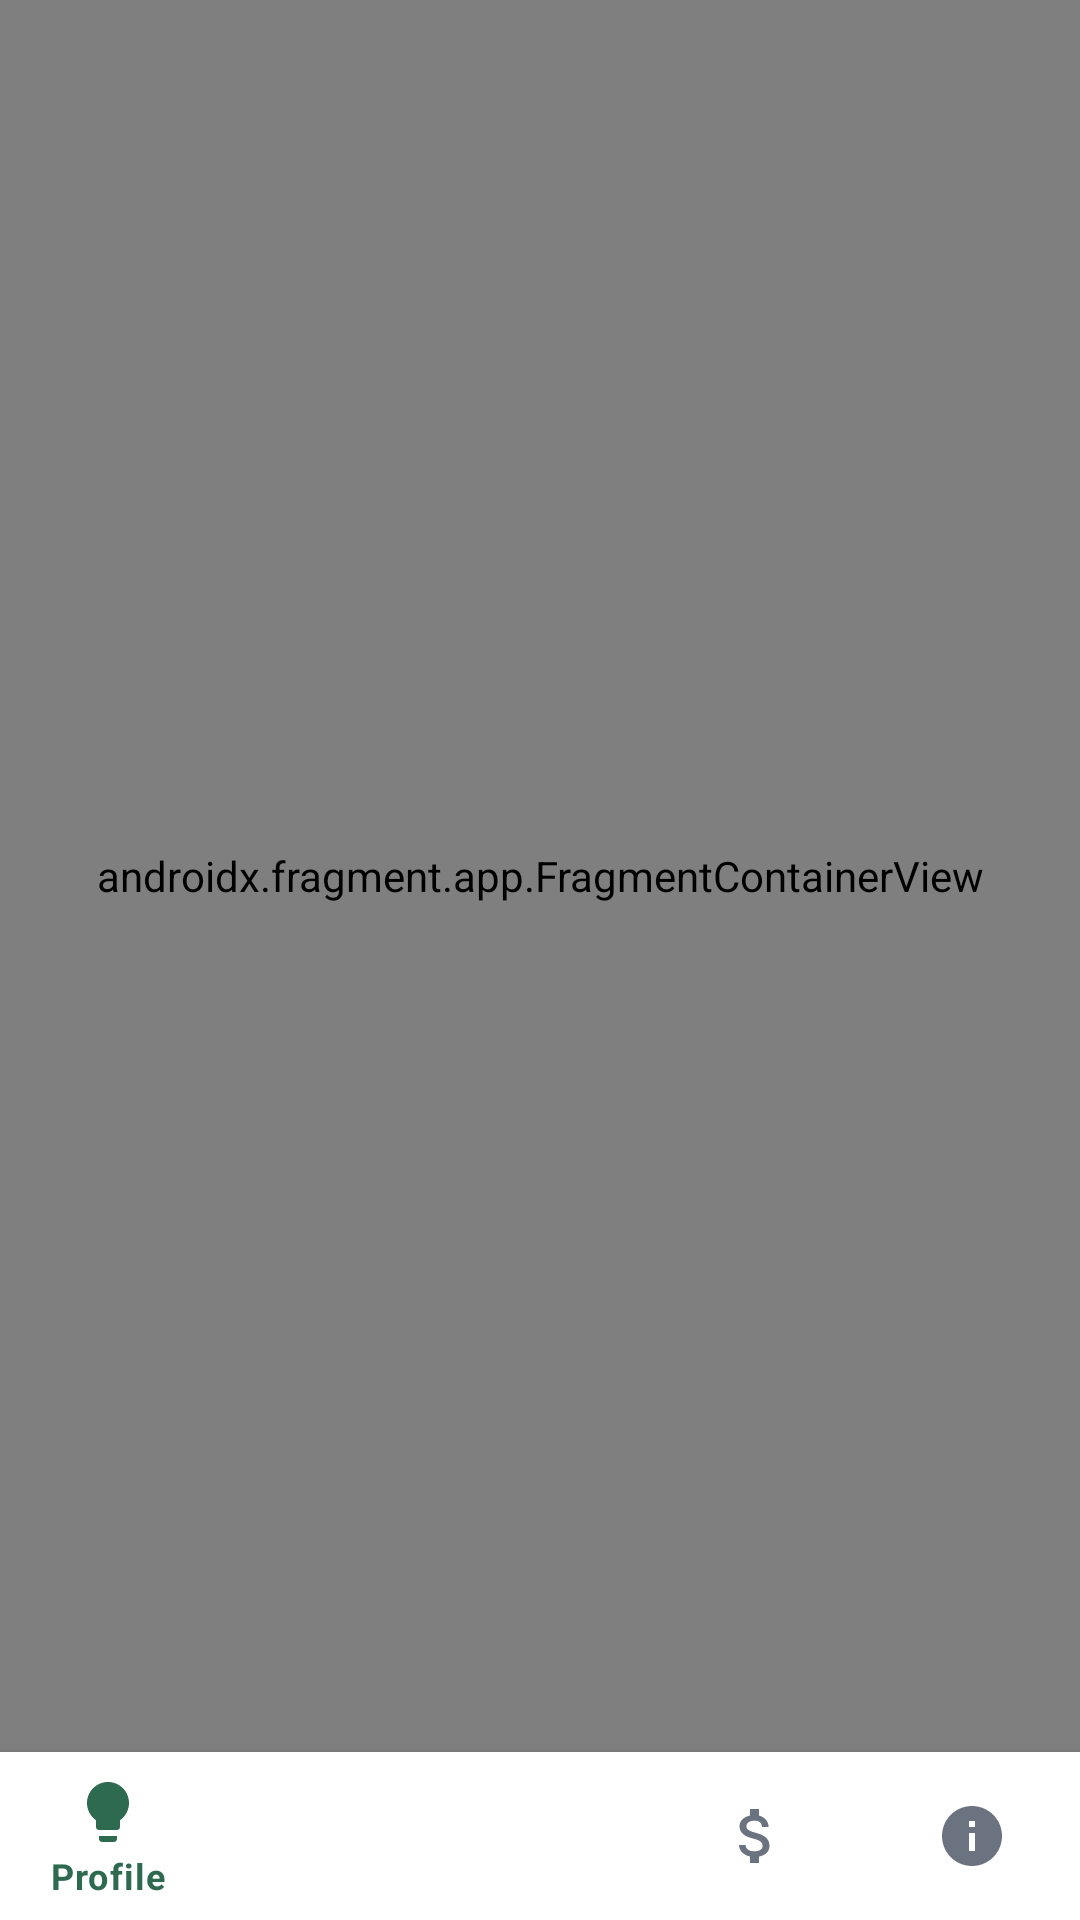

Layout XML and referenced resources for this Android screen:
<!-- AndroidManifest.xml: application theme Theme.PashuAahar -->
<!-- res/layout/activity_main.xml -->
<?xml version="1.0" encoding="utf-8"?>
<androidx.constraintlayout.widget.ConstraintLayout
    xmlns:android="http://schemas.android.com/apk/res/android"
    xmlns:app="http://schemas.android.com/apk/res-auto"
    android:layout_width="match_parent"
    android:layout_height="match_parent"
    android:background="@color/bg_green">

    <androidx.fragment.app.FragmentContainerView
        android:id="@+id/nav_host_fragment"
        android:name="androidx.navigation.fragment.NavHostFragment"
        android:layout_width="0dp"
        android:layout_height="0dp"
        app:defaultNavHost="true"
        app:navGraph="@navigation/nav_graph"
        app:layout_constraintTop_toTopOf="parent"
        app:layout_constraintBottom_toTopOf="@id/bottom_nav"
        app:layout_constraintStart_toStartOf="parent"
        app:layout_constraintEnd_toEndOf="parent"/>

    <com.google.android.material.bottomnavigation.BottomNavigationView
        android:id="@+id/bottom_nav"
        android:layout_width="0dp"
        android:layout_height="wrap_content"
        android:background="@android:color/white"
        app:menu="@menu/bottom_nav_menu"
        app:itemIconTint="@color/nav_item_color"
        app:itemTextColor="@color/nav_item_color"
        app:layout_constraintBottom_toBottomOf="parent"
        app:layout_constraintStart_toStartOf="parent"
        app:layout_constraintEnd_toEndOf="parent"/>

</androidx.constraintlayout.widget.ConstraintLayout>
<!-- resources referenced by this layout -->
<resources>
  <color name="bg_green">#F0FDF4</color>
  <style name="Theme.PashuAahar" parent="Theme.MaterialComponents.DayNight.NoActionBar">
          <item name="colorPrimary">@color/green_700</item>
          <item name="colorPrimaryVariant">@color/green_900</item>
          <item name="colorOnPrimary">@color/white</item>
          <item name="colorSecondary">@color/amber</item>
          <item name="colorOnSecondary">@color/white</item>
          <item name="android:windowBackground">@color/bg_green</item>
      </style>
  <color name="green_700">#2D6A4F</color>
  <color name="green_900">#1B4332</color>
  <color name="white">#FFFFFF</color>
  <color name="amber">#F59E0B</color>
</resources>
